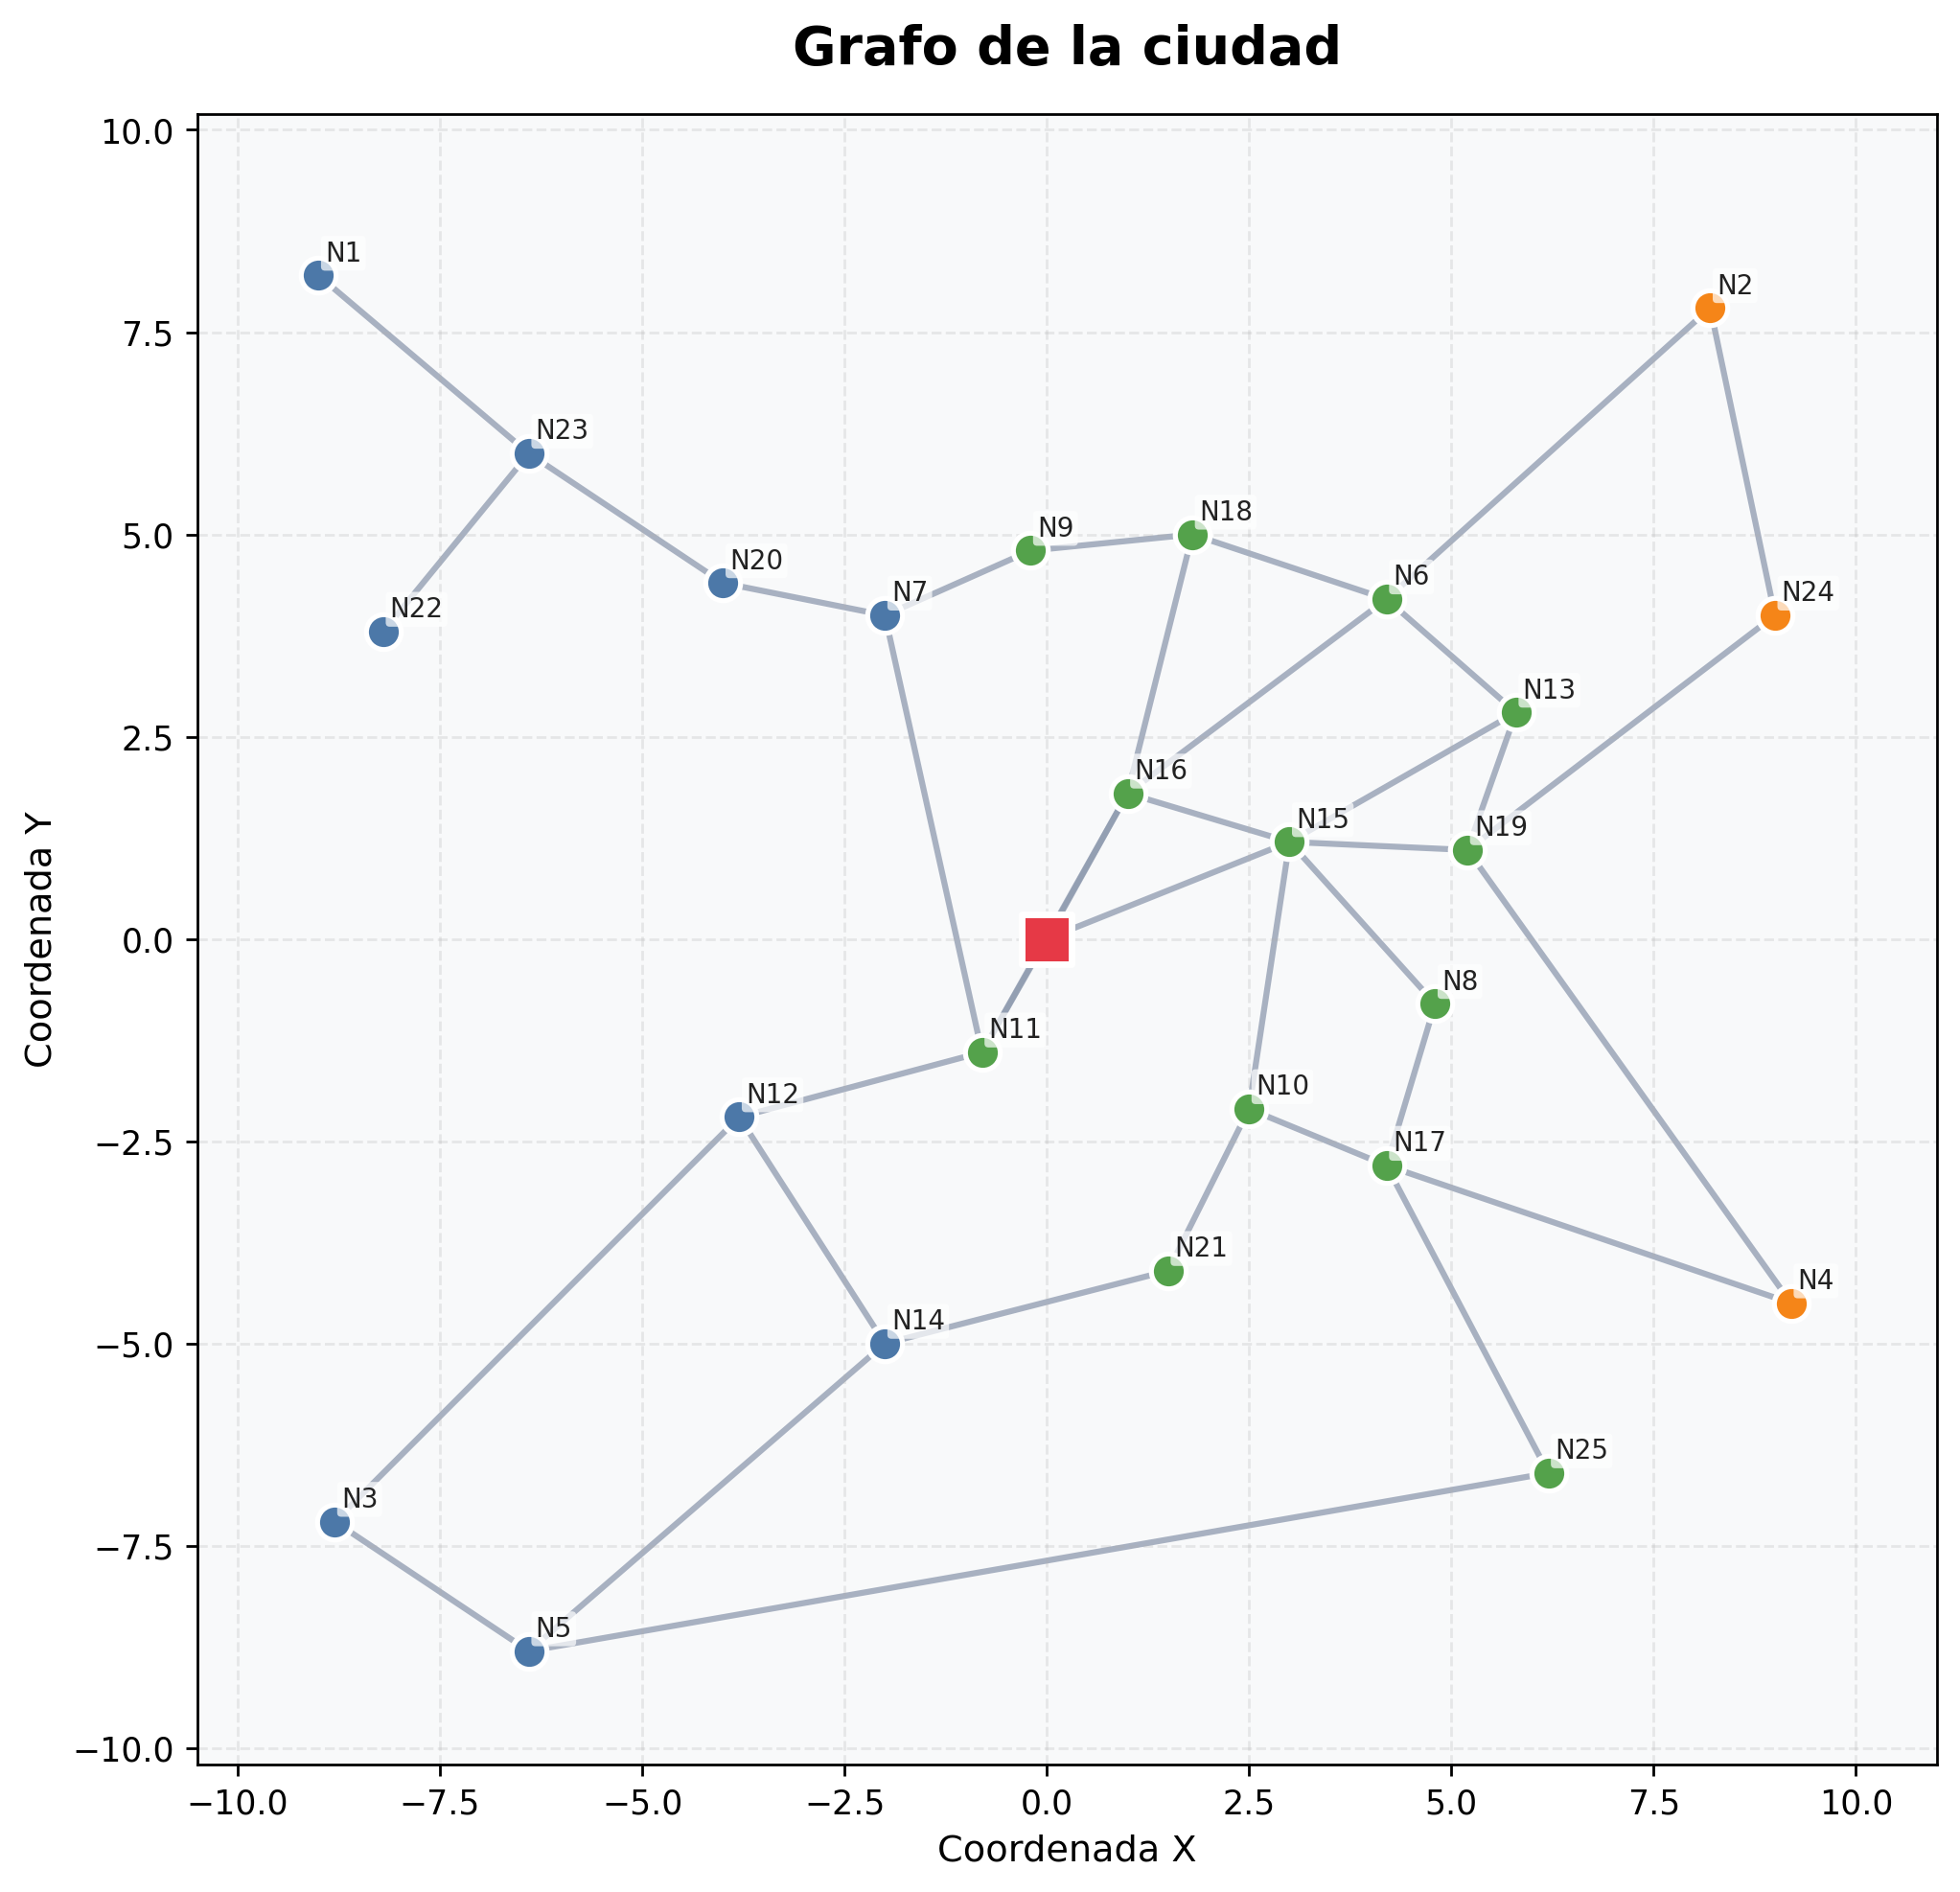

Python code for this plot:
import matplotlib.pyplot as plt


def build_static_city_graph():
    positions = {
        "Almacen": (0.0, 0.0),

        # Rama izquierda superior
        "N1": (-9.0, 8.2),
        "N22": (-8.2, 3.8),
        "N23": (-6.4, 6.0),
        "N20": (-4.0, 4.4),
        "N7": (-2.0, 4.0),

        # Rama izquierda inferior
        "N3": (-8.8, -7.2),
        "N5": (-6.4, -8.8),
        "N12": (-3.8, -2.2),
        "N14": (-2.0, -5.0),

        # Centro
        "N9": (-0.2, 4.8),
        "N18": (1.8, 5.0),
        "N11": (-0.8, -1.4),
        "N16": (1.0, 1.8),
        "N6": (4.2, 4.2),
        "N15": (3.0, 1.2),
        "N10": (2.5, -2.1),
        "N21": (1.5, -4.1),
        "N17": (4.2, -2.8),
        "N25": (6.2, -6.6),
        "N19": (5.2, 1.1),
        "N8": (4.8, -0.8),
        "N13": (5.8, 2.8),

        # Rama derecha
        "N2": (8.2, 7.8),
        "N24": (9.0, 4.0),
        "N4": (9.2, -4.5),
    }

    edges = [
    # Conexiones del almacén al núcleo
    ("Almacen", "N11"),
    ("Almacen", "N16"),
    ("Almacen", "N15"),

    # Rama izquierda superior
    ("N1", "N23"),
    ("N22", "N23"),
    ("N23", "N20"),
    ("N20", "N7"),
    ("N7", "N9"),

    # Rama izquierda inferior
    ("N3", "N5"),
    ("N5", "N14"),
    ("N14", "N12"),
    ("N12", "N11"),
    ("N3", "N12"),

    # Núcleo central
    ("N9", "N18"),
    ("N7", "N11"),
    ("N18", "N16"),
    ("N18", "N6"),
    ("N11", "N16"),
    ("N16", "N15"),
    ("N16", "N6"),
    ("N15", "N19"),
    ("N15", "N13"),
    ("N15", "N8"),
    ("N15", "N10"),
    ("N10", "N21"),
    ("N10", "N17"),
    ("N17", "N25"),
    ("N8", "N17"),
    ("N13", "N19"),
    ("N13", "N6"),
    ("N19", "N24"),
    ("N19", "N4"),
    ("N5", "N25"),

    # Rama derecha
    ("N6", "N2"),
    ("N2", "N24"),
    ("N17", "N4"),
    ("N14", "N21"),
    ]   

    return positions, edges


def plot_static_city_graph(save_path="grafo_ciudad.png"):
    positions, edges = build_static_city_graph()

    fig, ax = plt.subplots(figsize=(14, 8))
    fig.patch.set_facecolor("white")
    ax.set_facecolor("#F8F9FA")

    # Definir zonas para colorear nodos
    zona_izquierda = {"N1", "N22", "N23", "N20", "N7", "N3", "N5", "N12", "N14"}
    zona_centro = {"N9", "N18", "N11", "N16", "N6", "N15", "N10", "N21", "N17", "N25", "N19", "N8", "N13"}
    zona_derecha = {"N2", "N24", "N4"}

    # Dibujar aristas
    for a, b in edges:
        xa, ya = positions[a]
        xb, yb = positions[b]
        ax.plot(
            [xa, xb], [ya, yb],
            color="#8D99AE",
            linewidth=1.8,
            alpha=0.75,
            zorder=1
        )

    # Dibujar nodos por zona
    def draw_nodes(node_set, color, label):
        x = [positions[n][0] for n in node_set]
        y = [positions[n][1] for n in node_set]
        ax.scatter(
            x, y,
            s=110,
            color=color,
            edgecolors="white",
            linewidths=1.5,
            label=label,
            zorder=3
        )

    draw_nodes(zona_izquierda, "#4C78A8", "Zona izquierda")
    draw_nodes(zona_centro, "#54A24B", "Zona central")
    draw_nodes(zona_derecha, "#F58518", "Zona derecha")

    # Dibujar almacén
    wx, wy = positions["Almacen"]
    ax.scatter(
        [wx], [wy],
        s=220,
        marker="s",
        color="#E63946",
        edgecolors="white",
        linewidths=2,
        label="Almacén",
        zorder=4
    )

    # Etiquetas de nodos
    for nodo, (x, y) in positions.items():
        if nodo == "Almacen":
            continue
        ax.text(
            x + 0.08, y + 0.18, nodo,
            fontsize=8,
            color="#222222",
            bbox=dict(boxstyle="round,pad=0.15", facecolor="white", edgecolor="none", alpha=0.7),
            zorder=5
        )

    # Título y formato
    ax.set_title("Grafo de la ciudad", fontsize=16, weight="bold", pad=15)
    ax.set_xlabel("Coordenada X", fontsize=11)
    ax.set_ylabel("Coordenada Y", fontsize=11)

    ax.grid(True, linestyle="--", alpha=0.25)
    ax.set_aspect("equal")

    # Límites para que respire mejor
    ax.set_xlim(-10.5, 11)
    ax.set_ylim(-10.2, 10.2)

    plt.tight_layout()
    plt.savefig(save_path, dpi=250, bbox_inches="tight")
    plt.show()

if __name__ == "__main__":
    plot_static_city_graph()
